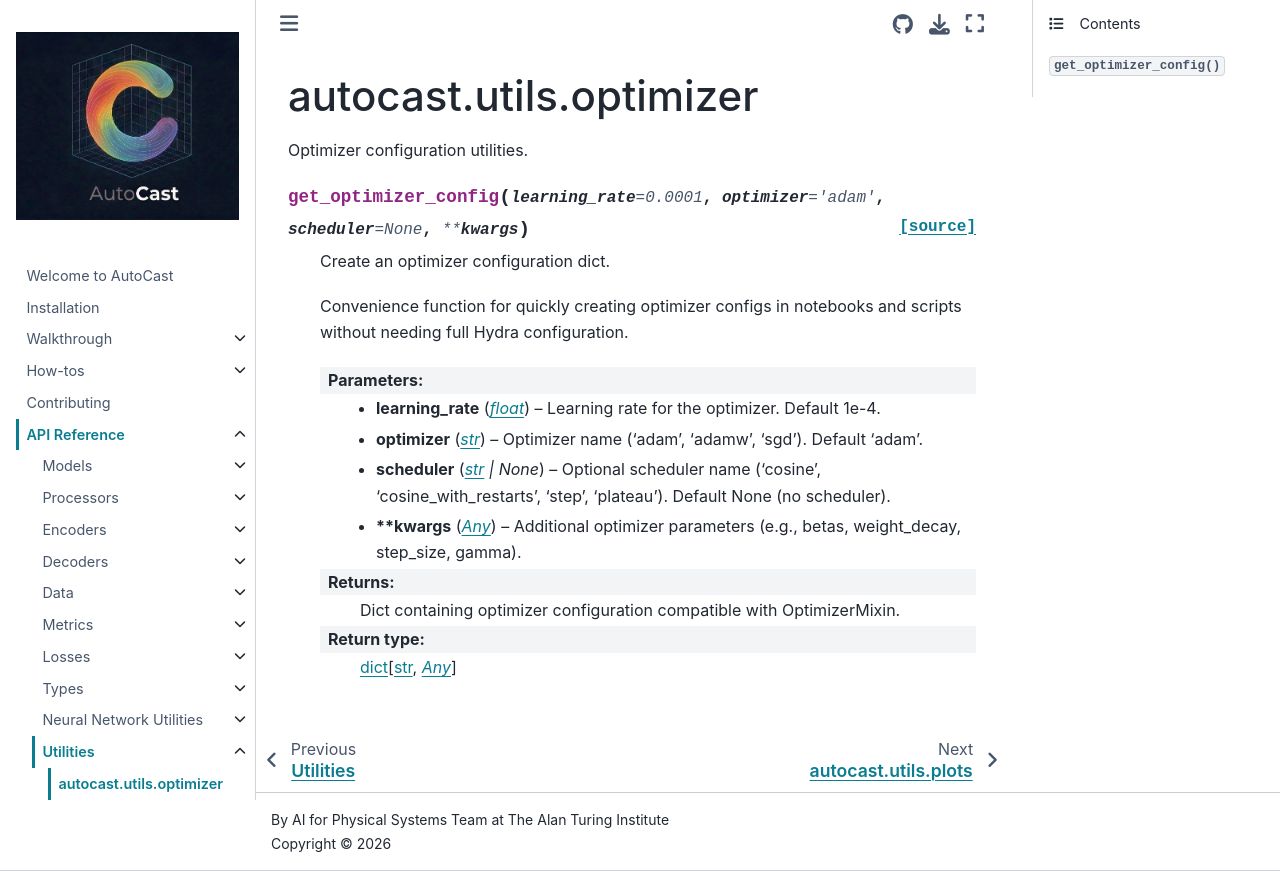

repository: alan-turing-institute/autocast · page: reference/utils/optimizer.html · generator: jekyll

autocast.utils.optimizer
=======================================

.. automodule:: autocast.utils.optimizer
   :members:
   :undoc-members:
   :show-inheritance:
